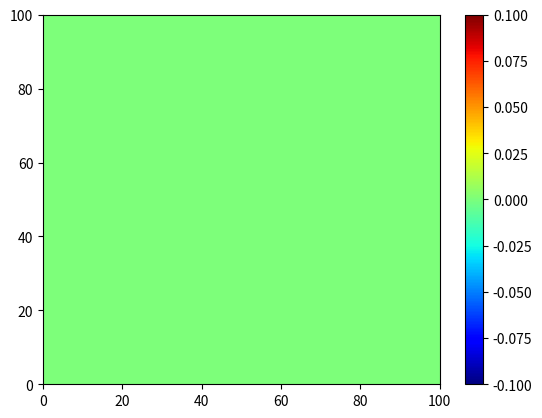

Source code (Python):
import numpy as np
import matplotlib.pyplot as plt
from matplotlib.animation import FuncAnimation
from scipy import ndimage

# Physical constants
epsilon_0 = 8.8541878128e-12  # F/m
mu_0 = 4 * np.pi * 1e-7        # H/m
c = 1 / np.sqrt(mu_0 * epsilon_0)  # Speed of light

# Grid setup
n = 100
Ex = np.zeros((n, n))
Ey = np.zeros((n, n))
Hz = np.zeros((n, n))

nx, ny = Hz.shape
dx = dy = 1
CFL = 1
dt = CFL / (c * np.sqrt((1/dx**2) + (1/dy**2)))

# Initialize fields with a pulse
def gaussian_pulse(t, A=1, tc=30, sigma=10):
    return A * np.exp(-((t - tc)**2) / (2 * sigma**2))


# Create figure
fig, ax = plt.subplots()
I = np.sqrt((Ey*Hz)**2 + (Ex*Hz)**2)
mesh = ax.pcolormesh(I, cmap=plt.cm.jet, shading='auto')
plt.colorbar(mesh)

def init():
    mesh.set_array(Ex.ravel())
    return [mesh]

def update(frame):
    global Ex, Ey, Hz
    
    # Update equations
    # Calculate update coefficients
    Cex = dt / (epsilon_0 * dy)
    Cey = -dt / (epsilon_0 * dx)
    Chz = -dt/(dx*dy*mu_0)

    # Update Hz field (curl of E)
    Hz[1:nx, 1:ny] += Chz*(
        (Ey[1:nx, 1:ny] - Ey[:nx-1, 1:ny])*dy - 
        (Ex[1:nx, :ny-1] - Ex[1:nx, 1:ny])*dx
    )
    
    # Update Ex field (y-derivative of Hz)
    Ex[:, :ny-1] += Cex * (Hz[:, 1:ny] - Hz[:, :ny-1])
    
    # Update Ey field (x-derivative of Hz)
    Ey[:nx-1, :] += Cey * (Hz[1:nx, :] - Hz[:nx-1, :])
    
    Ex[n//2,n//2] += gaussian_pulse(frame)

    Ex[0, :] = -Ex[0, :]
    Ex[-1, :] =-Ex[-1, :]
    Ex[:, 0] = -Ex[:, 0]
    Ex[:, -1] = -Ex[:, -1]
    Ey[0, :] = -Ey[0, :]
    Ey[-1, :] = -Ey[-1, :]
    Ey[:, 0] = -Ey[:, 0] 
    Ey[:, -1] = -Ey[:, -1]
    Hz[:,-1] = 0
    Hz[:,0] = 0
    Hz[-1,:] = 0
    Hz[0,:] = 0
    # Update visualization
    mesh.set_array(Ex.ravel())
    return [mesh]

# Create animation
ani = FuncAnimation(fig, update, frames=1000, init_func=init,
                    blit=True, interval=10)

plt.show()
